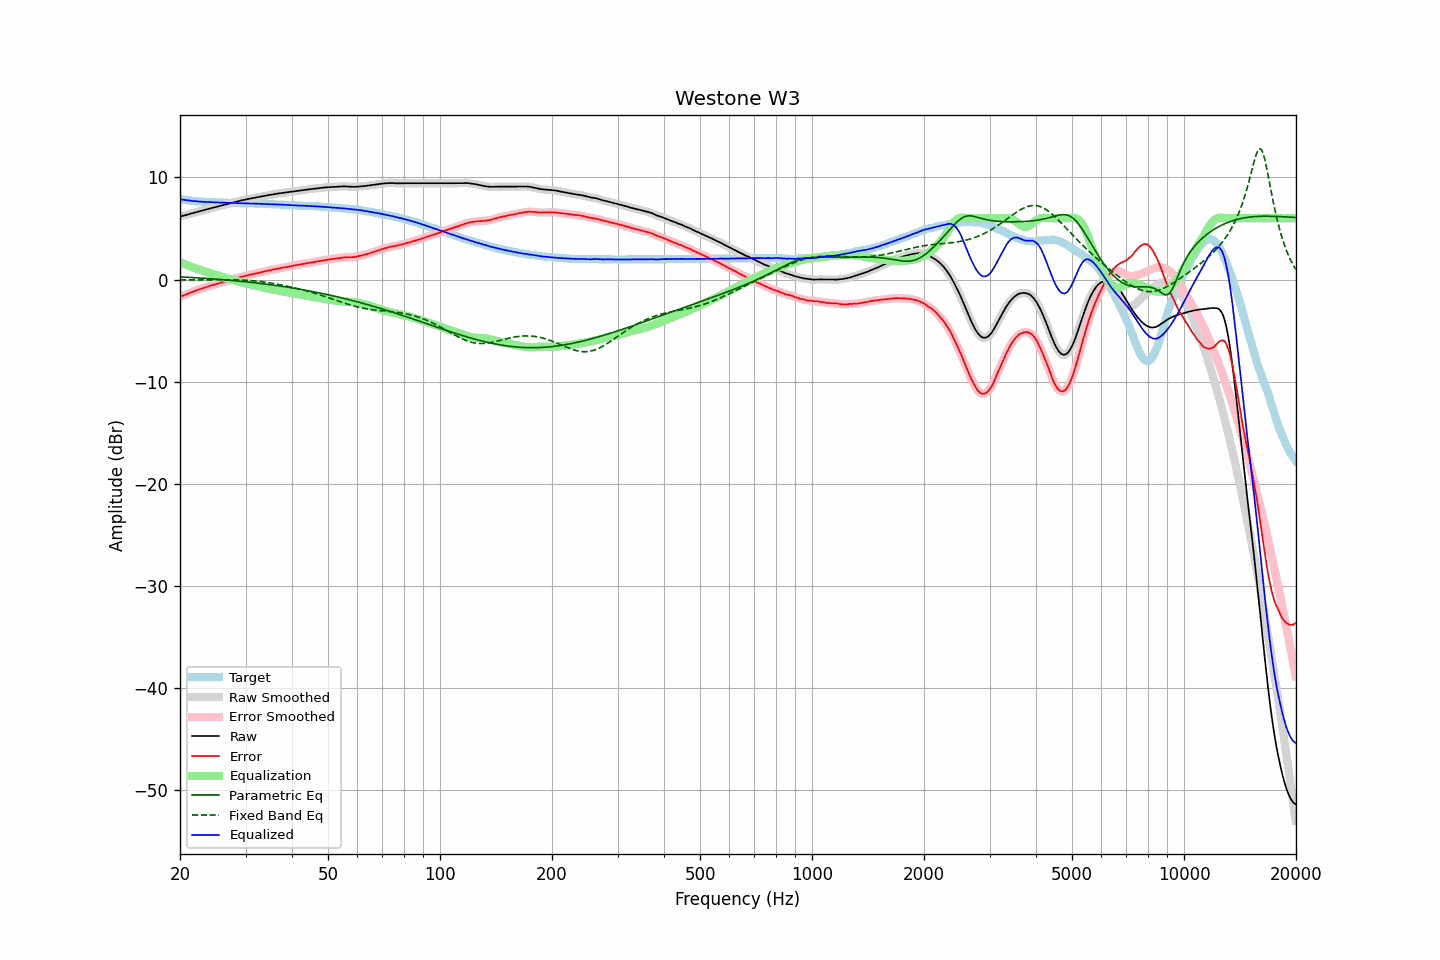

Values plotted in this chart, from the file beside it:
frequency, raw, error, smoothed, error_smoothed, equalization, parametric_eq, fixed_band_eq, equalized_raw, equalized_smoothed, target
20.00, 6.16, -1.70, 6.16, -1.70, 1.70, 0.26, -0.04, 7.86, 7.86, 7.86
20.20, 6.20, -1.63, 6.20, -1.63, 1.63, 0.25, -0.03, 7.83, 7.84, 7.83
20.40, 6.25, -1.56, 6.25, -1.57, 1.57, 0.25, -0.03, 7.82, 7.81, 7.81
20.61, 6.29, -1.50, 6.29, -1.50, 1.50, 0.24, -0.03, 7.79, 7.79, 7.79
20.81, 6.33, -1.44, 6.33, -1.44, 1.43, 0.23, -0.03, 7.77, 7.77, 7.77
21.02, 6.37, -1.38, 6.38, -1.38, 1.37, 0.22, -0.03, 7.74, 7.75, 7.75
21.23, 6.42, -1.31, 6.42, -1.31, 1.31, 0.21, -0.03, 7.73, 7.73, 7.73
21.44, 6.46, -1.25, 6.46, -1.25, 1.25, 0.20, -0.03, 7.71, 7.71, 7.71
21.66, 6.50, -1.19, 6.51, -1.18, 1.19, 0.19, -0.03, 7.69, 7.69, 7.69
21.87, 6.55, -1.13, 6.55, -1.13, 1.13, 0.18, -0.03, 7.68, 7.68, 7.68
22.09, 6.59, -1.07, 6.59, -1.07, 1.07, 0.17, -0.03, 7.66, 7.66, 7.66
22.31, 6.63, -1.01, 6.63, -1.01, 1.01, 0.16, -0.03, 7.65, 7.65, 7.65
22.54, 6.67, -0.97, 6.67, -0.96, 0.96, 0.15, -0.03, 7.63, 7.63, 7.64
22.76, 6.72, -0.90, 6.72, -0.91, 0.91, 0.14, -0.02, 7.63, 7.62, 7.63
22.99, 6.76, -0.85, 6.76, -0.85, 0.85, 0.13, -0.02, 7.61, 7.61, 7.61
23.22, 6.80, -0.80, 6.80, -0.80, 0.80, 0.12, -0.02, 7.60, 7.60, 7.60
23.45, 6.84, -0.75, 6.84, -0.75, 0.75, 0.11, -0.02, 7.59, 7.59, 7.59
23.69, 6.88, -0.70, 6.88, -0.70, 0.70, 0.10, -0.02, 7.58, 7.59, 7.58
23.92, 6.93, -0.65, 6.93, -0.65, 0.65, 0.09, -0.02, 7.58, 7.58, 7.58
24.16, 6.97, -0.60, 6.97, -0.60, 0.60, 0.08, -0.02, 7.58, 7.58, 7.57
24.40, 7.01, -0.56, 7.01, -0.56, 0.56, 0.07, -0.02, 7.57, 7.57, 7.57
24.65, 7.05, -0.51, 7.05, -0.51, 0.51, 0.06, -0.02, 7.56, 7.56, 7.56
24.89, 7.09, -0.47, 7.09, -0.46, 0.46, 0.04, -0.02, 7.55, 7.55, 7.56
25.14, 7.13, -0.42, 7.13, -0.42, 0.41, 0.03, -0.01, 7.55, 7.54, 7.55
25.39, 7.17, -0.36, 7.17, -0.37, 0.37, 0.02, -0.01, 7.54, 7.54, 7.54
25.65, 7.21, -0.32, 7.21, -0.32, 0.32, 0.01, -0.01, 7.53, 7.53, 7.54
25.91, 7.26, -0.26, 7.26, -0.27, 0.27, -0.01, -0.01, 7.53, 7.53, 7.52
26.16, 7.30, -0.22, 7.30, -0.22, 0.22, -0.02, -0.01, 7.53, 7.52, 7.52
26.43, 7.34, -0.18, 7.34, -0.18, 0.18, -0.03, -0.01, 7.52, 7.52, 7.52
26.69, 7.38, -0.13, 7.38, -0.13, 0.13, -0.05, -0.02, 7.51, 7.51, 7.51
26.96, 7.42, -0.09, 7.42, -0.09, 0.08, -0.06, -0.02, 7.51, 7.51, 7.51
27.23, 7.46, -0.04, 7.46, -0.04, 0.04, -0.07, -0.02, 7.50, 7.50, 7.50
27.50, 7.50, 0.00, 7.50, 0.01, -0.00, -0.09, -0.02, 7.50, 7.50, 7.50
27.77, 7.54, 0.05, 7.54, 0.05, -0.05, -0.10, -0.02, 7.49, 7.49, 7.50
28.05, 7.58, 0.10, 7.58, 0.09, -0.09, -0.12, -0.03, 7.49, 7.49, 7.48
28.33, 7.61, 0.13, 7.61, 0.13, -0.13, -0.13, -0.03, 7.48, 7.48, 7.48
28.62, 7.65, 0.17, 7.65, 0.18, -0.18, -0.15, -0.04, 7.47, 7.48, 7.48
28.90, 7.69, 0.22, 7.69, 0.22, -0.22, -0.16, -0.04, 7.47, 7.47, 7.47
29.19, 7.73, 0.26, 7.73, 0.26, -0.26, -0.18, -0.05, 7.47, 7.47, 7.47
29.48, 7.76, 0.30, 7.77, 0.30, -0.30, -0.19, -0.06, 7.46, 7.47, 7.47
29.78, 7.80, 0.34, 7.80, 0.34, -0.34, -0.21, -0.06, 7.46, 7.46, 7.46
30.08, 7.84, 0.38, 7.84, 0.38, -0.38, -0.23, -0.07, 7.46, 7.46, 7.46
30.38, 7.87, 0.42, 7.87, 0.42, -0.41, -0.24, -0.08, 7.46, 7.46, 7.45
30.68, 7.90, 0.45, 7.90, 0.45, -0.45, -0.26, -0.10, 7.45, 7.45, 7.45
30.99, 7.93, 0.48, 7.93, 0.49, -0.49, -0.28, -0.11, 7.44, 7.44, 7.45
31.30, 7.96, 0.52, 7.96, 0.52, -0.52, -0.29, -0.12, 7.44, 7.44, 7.44
31.61, 7.99, 0.56, 7.99, 0.56, -0.56, -0.31, -0.13, 7.43, 7.43, 7.43
31.93, 8.02, 0.59, 8.02, 0.59, -0.59, -0.33, -0.15, 7.43, 7.43, 7.43
32.24, 8.05, 0.63, 8.05, 0.63, -0.63, -0.35, -0.17, 7.42, 7.42, 7.43
32.57, 8.08, 0.67, 8.08, 0.66, -0.66, -0.37, -0.18, 7.42, 7.42, 7.41
32.89, 8.11, 0.70, 8.11, 0.70, -0.70, -0.39, -0.20, 7.41, 7.41, 7.41
33.22, 8.14, 0.73, 8.14, 0.74, -0.74, -0.40, -0.22, 7.41, 7.41, 7.41
33.55, 8.17, 0.78, 8.17, 0.77, -0.77, -0.42, -0.24, 7.40, 7.40, 7.40
33.89, 8.20, 0.81, 8.20, 0.81, -0.81, -0.44, -0.27, 7.39, 7.40, 7.39
34.23, 8.23, 0.84, 8.23, 0.84, -0.84, -0.46, -0.29, 7.39, 7.39, 7.39
34.57, 8.26, 0.88, 8.26, 0.88, -0.88, -0.48, -0.31, 7.38, 7.38, 7.38
34.92, 8.28, 0.91, 8.28, 0.91, -0.91, -0.50, -0.34, 7.37, 7.37, 7.37
35.27, 8.31, 0.94, 8.31, 0.95, -0.95, -0.53, -0.36, 7.37, 7.37, 7.37
35.62, 8.34, 0.98, 8.34, 0.98, -0.98, -0.55, -0.39, 7.36, 7.36, 7.36
35.97, 8.37, 1.02, 8.37, 1.01, -1.01, -0.57, -0.42, 7.36, 7.36, 7.35
... 635 more rows
